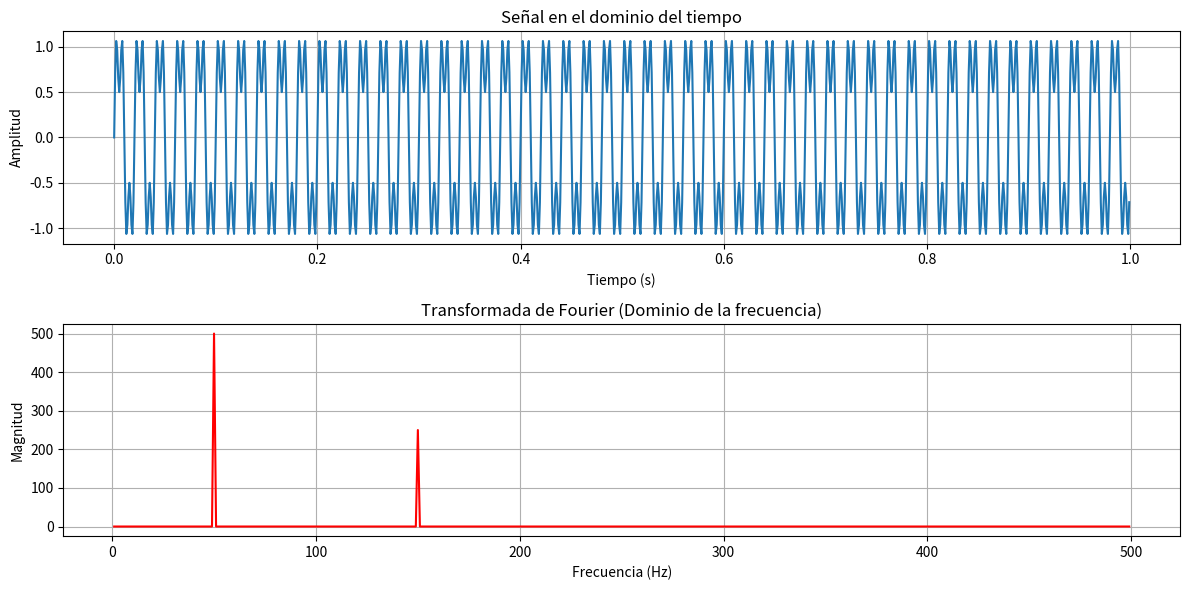

The matplotlib source for this figure:
import numpy as np
import matplotlib.pyplot as plt

# Parámetros de la señal
fs = 1000  # Frecuencia de muestreo (Hz)
t = np.linspace(0, 1, fs, endpoint=False)  # Tiempo: 1 segundo, muestreado a 1000 Hz
freq1, freq2 = 50, 150  # Frecuencias de las señales (Hz)

# Crear señal: combinación de dos ondas sinusoidales
signal = np.sin(2 * np.pi * freq1 * t) + 0.5 * np.sin(2 * np.pi * freq2 * t)

# Aplicar la Transformada de Fourier
fft_result = np.fft.fft(signal)  # Transformada rápida de Fourier
frequencies = np.fft.fftfreq(len(t), 1/fs)  # Frecuencias correspondientes

# Filtrar las frecuencias positivas
positive_freqs = frequencies > 0
frequencies = frequencies[positive_freqs]
fft_magnitude = np.abs(fft_result[positive_freqs])  # Magnitud de las frecuencias

# Visualización
plt.figure(figsize=(12, 6))

# Gráfico del dominio del tiempo
plt.subplot(2, 1, 1)
plt.plot(t, signal)
plt.title("Señal en el dominio del tiempo")
plt.xlabel("Tiempo (s)")
plt.ylabel("Amplitud")
plt.grid()

# Gráfico del dominio de la frecuencia
plt.subplot(2, 1, 2)
plt.plot(frequencies, fft_magnitude, color='r')
plt.title("Transformada de Fourier (Dominio de la frecuencia)")
plt.xlabel("Frecuencia (Hz)")
plt.ylabel("Magnitud")
plt.grid()

plt.tight_layout()
plt.show()
